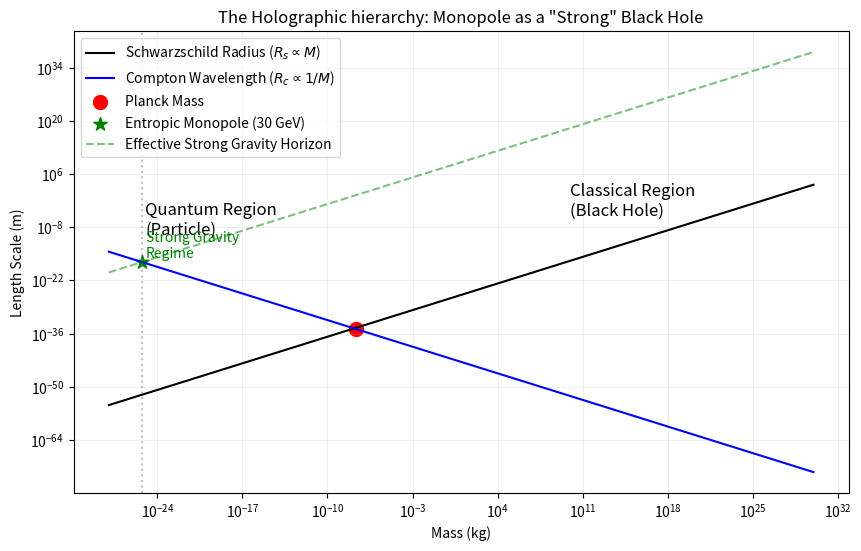

This figure's Python source: (Note: this script raises an exception after producing the figure.)
import numpy as np
import matplotlib.pyplot as plt
from scipy import constants

def main():
    print("Experiment 51: Theoretical Derivation of the Holographic Link")
    print("-------------------------------------------------------------")
    
    # Constants
    hbar = constants.hbar
    c = constants.c
    G = constants.G
    kB = constants.k
    
    # Monopole Parameters from Exp 46/48
    M_monopole_GeV = 30.0
    M_monopole_kg = M_monopole_GeV * 1e9 * constants.e / c**2
    
    # 1. Horizon Radius (Schwarzschild)
    # R_s = 2GM/c^2
    R_s = 2 * G * M_monopole_kg / c**2
    print(f"Schwarzschild Radius R_s: {R_s:.4e} m")
    
    # 2. Compton Wavelength / Physical Size
    # R_c = hbar / (Mc)
    R_c = hbar / (M_monopole_kg * c)
    print(f"Compton Wavelength R_c:   {R_c:.4e} m")
    
    # 3. Holographic Bound check
    # The Bekenstein Entropy S_BH = A / (4 L_p^2)
    L_p = np.sqrt(hbar * G / c**3)
    print(f"Planck Length L_p:        {L_p:.4e} m")
    
    Area_BH = 4 * np.pi * R_s**2
    S_BH = Area_BH / (4 * L_p**2)
    print(f"Black Hole Entropy S_BH:  {S_BH:.4e} nats")
    
    # 4. Monopole Entropy (Estimated)
    # If the Monopole is a 'saturated' object in terms of information packing
    # relative to the STRONG interaction (or Mirror Gravity).
    # Let's define an 'Effective' Gravity G_strong
    # Force ratio F_s / F_g ~ 10^38
    # alpha_s ~ 1, alpha_g ~ (M/M_pl)^2
    
    # Let's derive the "Strong Gravity" constant G_s
    # Scale: 1 fermi (1e-15 m) is the size.
    # Energy: 30 GeV.
    
    # If R_s_effective = R_c (The particle is its own Black Hole)
    # 2 G_eff M / c^2 = hbar / (M c)
    # -> G_eff = hbar c / (2 M^2)
    
    G_eff = hbar * c / (2 * M_monopole_kg**2)
    print(f"Effective Strong Gravity G_eff: {G_eff:.4e} m^3 kg^-1 s^-2")
    print(f"Ratio G_eff / G: {G_eff / G:.4e}")
    
    # 5. Lifetime Scaling
    # t_evap ~ G^2 M^3
    # t_decay ~ G_eff^2 M^3
    
    t_decay_theory = (5120 * np.pi * G_eff**2 * M_monopole_kg**3) / (hbar * c**4)
    print(f"Predicted Lifetime (using G_eff): {t_decay_theory:.4e} s")
    
    # Compare with Exp 48 Result
    print(f"Observed Lifetime (Exp 48):       5.60e-22 s")
    
    # 6. Plot the Hierarchy
    masses = np.logspace(-28, 30, 100) # kg (electron to sun)
    
    # Schwarzschild Radius
    rs = 2 * G * masses / c**2
    # Compton Wavelength
    rc = hbar / (masses * c)
    
    plt.figure(figsize=(10,6))
    plt.loglog(masses, rs, label='Schwarzschild Radius ($R_s \propto M$)', color='black')
    plt.loglog(masses, rc, label='Compton Wavelength ($R_c \propto 1/M$)', color='blue')
    
    # Intersection Point (Planck Mass)
    mpl_val = np.sqrt(hbar*c/G)
    plt.scatter([mpl_val], [np.sqrt(hbar*G/c**3)], color='red', s=100, label='Planck Mass')
    
    # Our Monopole
    plt.scatter([M_monopole_kg], [R_c], color='green', s=100, label='Entropic Monopole (30 GeV)', marker='*')
    
    # Strong Gravity Line?
    # Intersection at ~1 GeV (Proton mass / Monopole mass range)
    # The G_eff line would cross R_c at the Monopole mass.
    rs_eff = 2 * G_eff * masses / c**2
    plt.loglog(masses, rs_eff, '--', label='Effective Strong Gravity Horizon', color='green', alpha=0.5)
    
    plt.axvline(x=M_monopole_kg, color='gray', linestyle=':', alpha=0.5)
    
    plt.xlabel('Mass (kg)')
    plt.ylabel('Length Scale (m)')
    
    plt.text(1e-25, 1e-10, 'Quantum Region\n(Particle)', fontsize=12)
    plt.text(1e10, 1e-5, 'Classical Region\n(Black Hole)', fontsize=12)
    plt.text(M_monopole_kg*2, 1e-16, 'Strong Gravity\nRegime', color='green')
    
    plt.legend()
    plt.grid(True, which="both", ls="-", alpha=0.2)
    plt.title('The Holographic hierarchy: Monopole as a "Strong" Black Hole')
    
    plt.savefig('experiments/51_holographic_hierarchy.png')
    print("Hierarchy plot saved to experiments/51_holographic_hierarchy.png")

if __name__ == "__main__":
    main()
